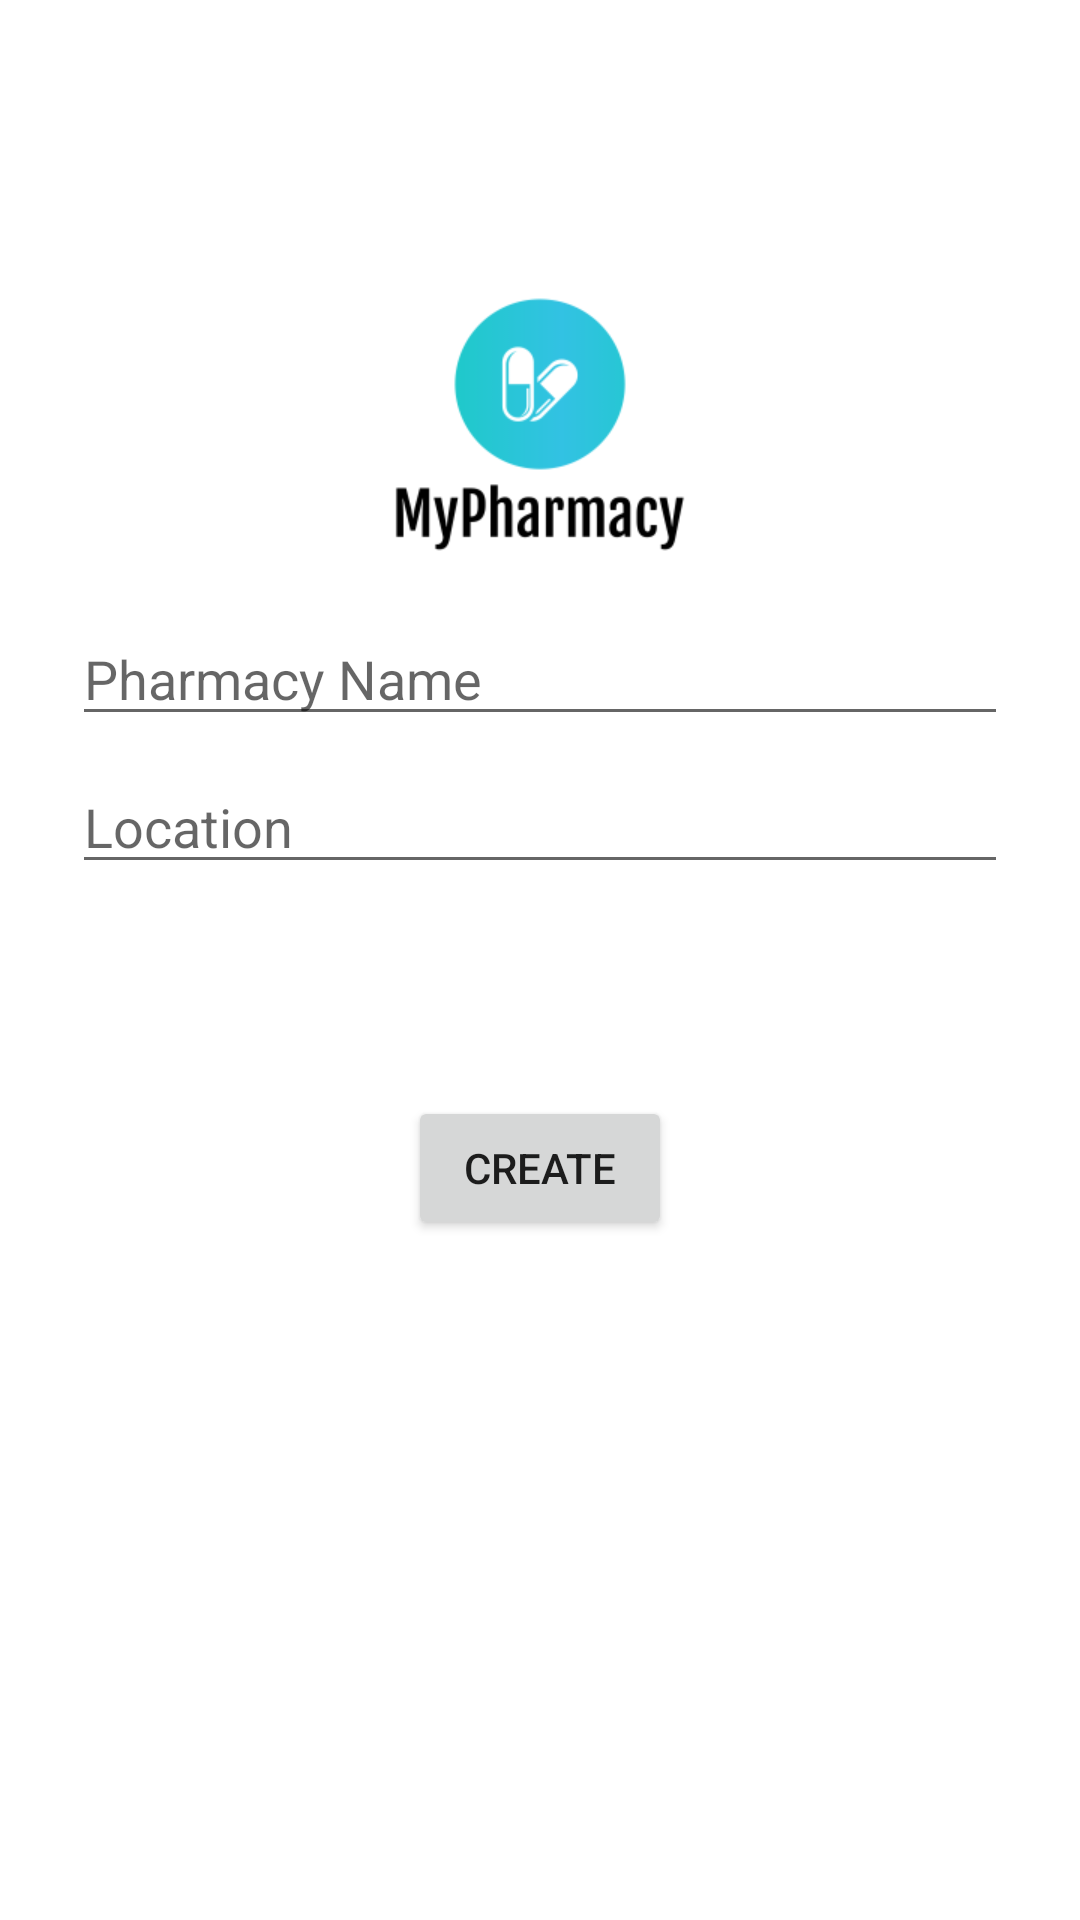

Write the Android layout XML for this screen, with the resource values it uses.
<!-- AndroidManifest.xml: application theme Theme.MyPharmacy -->
<!-- res/layout/activity_add_pharmacies.xml -->
<?xml version="1.0" encoding="utf-8"?>
<androidx.constraintlayout.widget.ConstraintLayout xmlns:android="http://schemas.android.com/apk/res/android"
    xmlns:app="http://schemas.android.com/apk/res-auto"
    xmlns:tools="http://schemas.android.com/tools"
    android:layout_width="match_parent"
    android:layout_height="match_parent"
    tools:context=".ui.addpharmacies.AddPharmacies">

    <ImageView
        android:id="@+id/logo"
        android:layout_width="100dp"
        android:layout_height="100dp"
        android:layout_marginStart="24dp"
        android:layout_marginTop="96dp"
        android:layout_marginEnd="24dp"
        android:src="@drawable/ic_logo"
        app:layout_constraintEnd_toEndOf="parent"
        app:layout_constraintStart_toStartOf="parent"
        app:layout_constraintTop_toTopOf="parent" />

    <EditText
        android:id="@+id/pharmacy_name"
        android:layout_width="0dp"
        android:layout_height="wrap_content"
        android:layout_marginStart="24dp"
        android:layout_marginTop="8dp"
        android:layout_marginEnd="24dp"
        android:autofillHints="@string/prompt_pharmacy_name"
        android:hint="@string/prompt_pharmacy_name"
        android:inputType="textEmailAddress"
        android:selectAllOnFocus="true"
        app:layout_constraintEnd_toEndOf="parent"
        app:layout_constraintStart_toStartOf="parent"
        app:layout_constraintTop_toBottomOf="@+id/logo" />

    <EditText
        android:id="@+id/pharmacy_location"
        android:layout_width="0dp"
        android:layout_height="wrap_content"
        android:layout_marginStart="24dp"
        android:layout_marginTop="8dp"
        android:layout_marginEnd="24dp"
        android:autofillHints="@string/prompt_pharmacy_location"
        android:hint="@string/prompt_pharmacy_location"
        android:imeActionLabel="@string/action_sign_in_short"
        android:imeOptions="actionDone"
        android:inputType="text"
        android:selectAllOnFocus="true"
        app:layout_constraintEnd_toEndOf="parent"
        app:layout_constraintStart_toStartOf="parent"
        app:layout_constraintTop_toBottomOf="@+id/pharmacy_name" />

    <Button
        android:id="@+id/create_pharmacy"
        android:layout_width="wrap_content"
        android:layout_height="wrap_content"
        android:layout_gravity="start"
        android:layout_marginStart="48dp"
        android:layout_marginTop="16dp"
        android:layout_marginEnd="48dp"
        android:layout_marginBottom="8dp"
        android:enabled="true"
        android:text="@string/action_create"
        app:layout_constraintBottom_toBottomOf="parent"
        app:layout_constraintEnd_toEndOf="parent"
        app:layout_constraintStart_toStartOf="parent"
        app:layout_constraintTop_toBottomOf="@+id/pharmacy_location"
        app:layout_constraintVertical_bias="0.2" />

</androidx.constraintlayout.widget.ConstraintLayout>
<!-- resources referenced by this layout -->
<resources>
  <!-- drawable ic_logo: png bitmap (drawable-v24, 8323 bytes) -->
  <string name="action_create">Create</string>
  <string name="action_sign_in_short">Sign in</string>
  <string name="prompt_pharmacy_location">Location</string>
  <string name="prompt_pharmacy_name">Pharmacy Name</string>
  <style name="Theme.MyPharmacy" parent="Theme.MaterialComponents.DayNight.DarkActionBar">
          
          <item name="colorPrimary">@color/teal_200</item>
          <item name="colorPrimaryVariant">@color/teal_700</item>
          <item name="colorOnPrimary">@color/black</item>
          
          <item name="colorSecondary">@color/teal_200</item>
          <item name="colorSecondaryVariant">@color/teal_700</item>
          <item name="colorOnSecondary">@color/black</item>
          
          <item name="android:statusBarColor" tools:targetApi="l">?attr/colorSecondaryVariant</item>
          
      </style>
  <color name="teal_200">#FF03DAC5</color>
  <color name="teal_700">#FF018786</color>
  <color name="black">#FF000000</color>
</resources>
